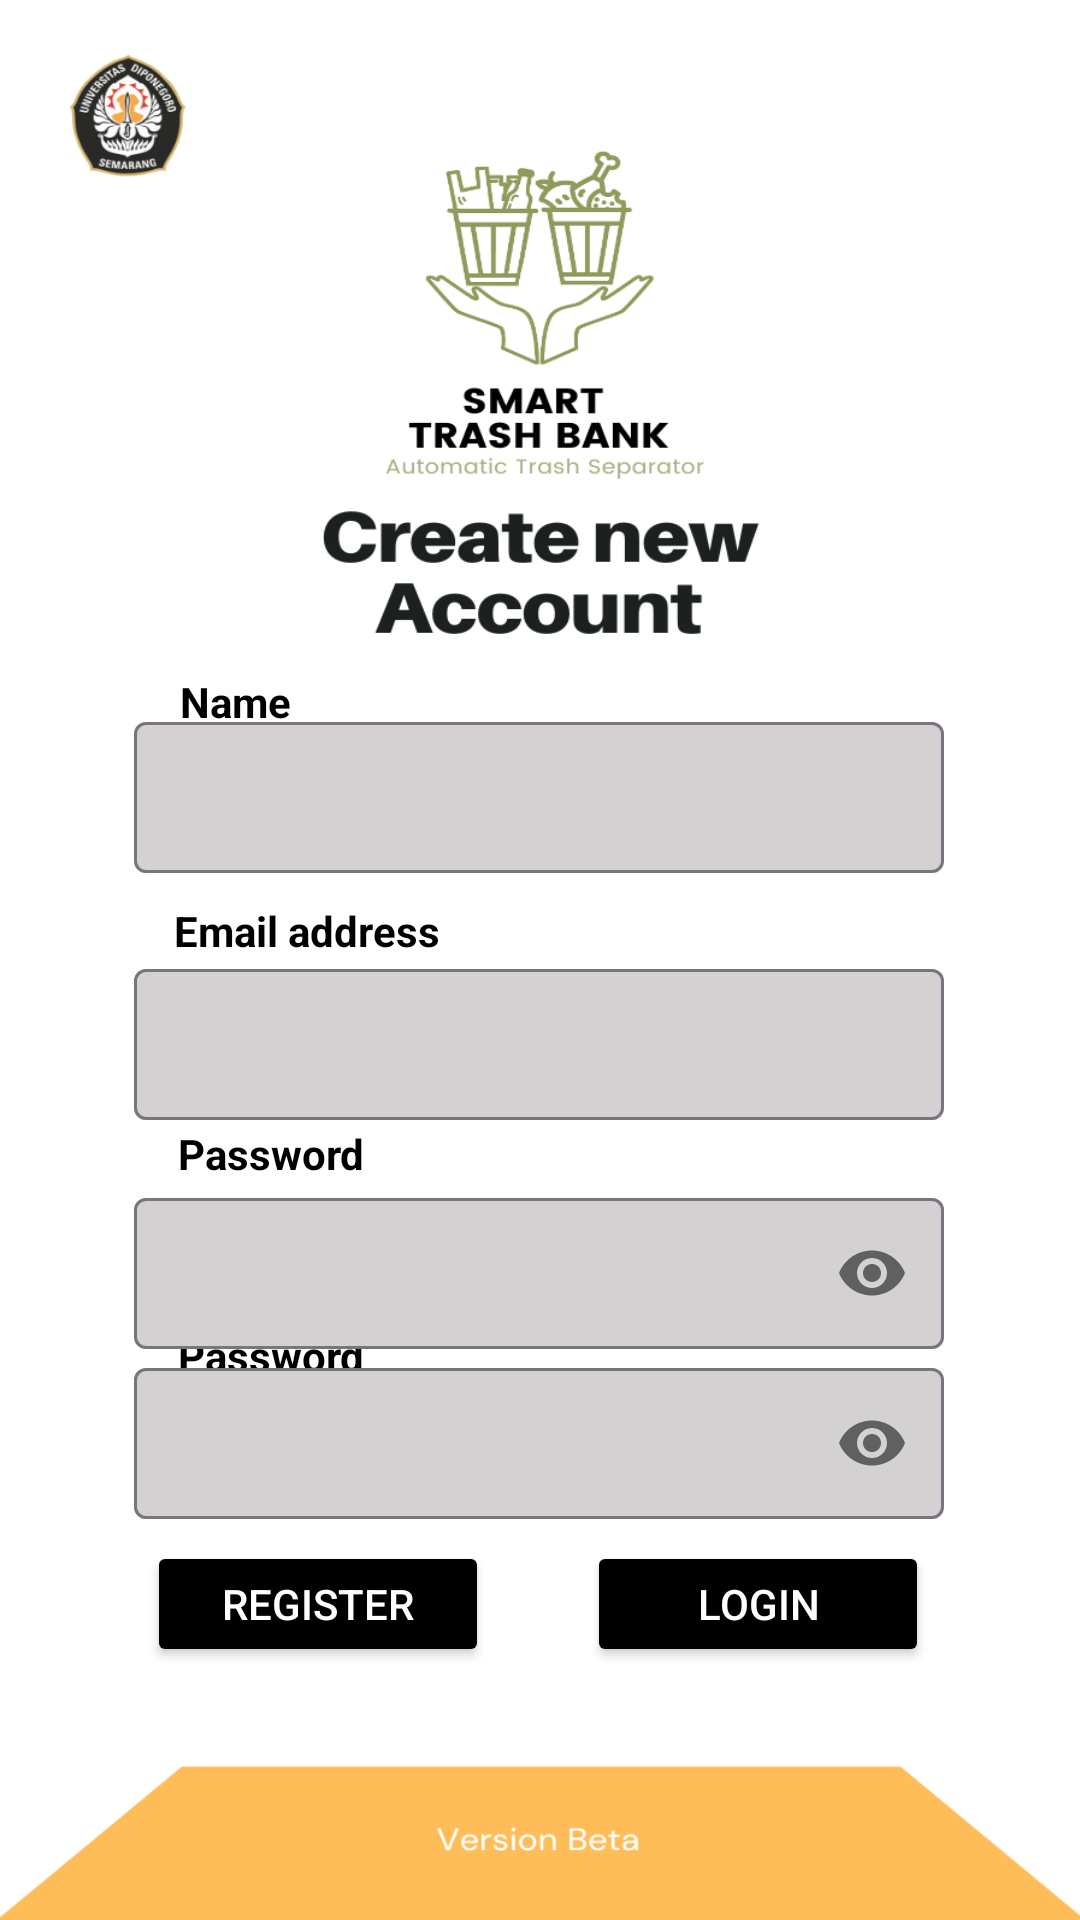

The Android layout XML behind this screen, and the referenced resources:
<!-- AndroidManifest.xml: application theme Theme.Stb_03 -->
<!-- res/layout/activity_register.xml -->
<?xml version="1.0" encoding="utf-8"?>
<androidx.constraintlayout.widget.ConstraintLayout
    xmlns:android="http://schemas.android.com/apk/res/android"
    xmlns:app="http://schemas.android.com/apk/res-auto"
    xmlns:tools="http://schemas.android.com/tools"
    android:layout_width="match_parent"
    android:layout_height="match_parent"
    android:background="@drawable/register"
    tools:context=".Register">

    <TextView
        android:id="@+id/textView3"
        android:layout_width="40dp"
        android:layout_height="22dp"
        android:fontFamily="sans-serif"
        android:text="Name"
        android:textColor="@color/black"
        android:textStyle="bold"
        app:layout_constraintBottom_toBottomOf="parent"
        app:layout_constraintEnd_toEndOf="parent"
        app:layout_constraintHorizontal_bias="0.188"
        app:layout_constraintStart_toStartOf="parent"
        app:layout_constraintTop_toTopOf="parent"
        app:layout_constraintVertical_bias="0.363" />

    <TextView
        android:id="@+id/textView6"
        android:layout_width="117dp"
        android:layout_height="23dp"
        android:fontFamily="sans-serif"
        android:text="Email address"
        android:textColor="@color/black"
        android:textStyle="bold"
        app:layout_constraintBottom_toBottomOf="parent"
        app:layout_constraintEnd_toEndOf="parent"
        app:layout_constraintHorizontal_bias="0.238"
        app:layout_constraintStart_toStartOf="parent"
        app:layout_constraintTop_toBottomOf="@+id/textView3"
        app:layout_constraintVertical_bias="0.147" />

    <TextView
        android:layout_width="70dp"
        android:layout_height="22dp"
        android:fontFamily="sans-serif"
        android:text="Password"
        android:textColor="@color/black"
        android:textStyle="bold"
        app:layout_constraintBottom_toBottomOf="parent"
        app:layout_constraintEnd_toEndOf="parent"
        app:layout_constraintHorizontal_bias="0.205"
        app:layout_constraintStart_toStartOf="parent"
        app:layout_constraintTop_toTopOf="parent"
        app:layout_constraintVertical_bias="0.716" />

    <ImageView
        android:id="@+id/line"
        android:layout_width="10dp"
        android:layout_height="50dp"
        android:rotation="90"
        app:layout_constraintBottom_toBottomOf="parent"
        app:layout_constraintEnd_toEndOf="parent"
        app:layout_constraintHorizontal_bias="0.498"
        app:layout_constraintStart_toStartOf="parent"
        app:layout_constraintTop_toTopOf="parent"
        app:layout_constraintVertical_bias="0.858"
        app:srcCompat="@drawable/line" />

    <TextView
        android:id="@+id/textView5"
        android:layout_width="70dp"
        android:layout_height="22dp"
        android:fontFamily="sans-serif"
        android:text="Password"
        android:textColor="@color/black"
        android:textStyle="bold"
        app:layout_constraintBottom_toBottomOf="parent"
        app:layout_constraintEnd_toEndOf="parent"
        app:layout_constraintHorizontal_bias="0.205"
        app:layout_constraintStart_toStartOf="parent"
        app:layout_constraintTop_toBottomOf="@+id/textView6"
        app:layout_constraintVertical_bias="0.174" />

    <com.google.android.material.textfield.TextInputLayout
        android:id="@+id/textInputLayout"
        android:layout_width="270dp"
        android:layout_height="60dp"
        app:boxBackgroundColor="#D4D1D2"
        app:boxBackgroundMode="outline"
        app:layout_constraintBottom_toBottomOf="parent"
        app:layout_constraintEnd_toEndOf="parent"
        app:layout_constraintHorizontal_bias="0.496"
        app:layout_constraintStart_toStartOf="parent"
        app:layout_constraintTop_toTopOf="parent"
        app:layout_constraintVertical_bias="0.406">

        <EditText
            android:id="@+id/name"
            android:layout_width="match_parent"
            android:layout_height="wrap_content"
            android:inputType="textPersonName"
            android:textSize="12dp"
            tools:layout_editor_absoluteX="16dp"
            tools:layout_editor_absoluteY="288dp" />

    </com.google.android.material.textfield.TextInputLayout>

    <com.google.android.material.textfield.TextInputLayout
        android:id="@+id/textInputLayout3"
        android:layout_width="270dp"
        android:layout_height="60dp"
        app:boxBackgroundColor="#D4D1D2"
        app:boxBackgroundMode="outline"
        app:layout_constraintBottom_toBottomOf="parent"
        app:layout_constraintEnd_toEndOf="parent"
        app:layout_constraintHorizontal_bias="0.496"
        app:layout_constraintStart_toStartOf="parent"
        app:layout_constraintTop_toBottomOf="@+id/textInputLayout"
        app:layout_constraintVertical_bias="0.079">

        <EditText
            android:id="@+id/email"
            android:layout_width="match_parent"
            android:layout_height="wrap_content"
            android:inputType="textEmailAddress"
            android:textSize="12dp"
            tools:layout_editor_absoluteX="0dp"
            tools:layout_editor_absoluteY="368dp" />

    </com.google.android.material.textfield.TextInputLayout>

    <com.google.android.material.textfield.TextInputLayout
        android:id="@+id/textInputLayout4"
        android:layout_width="270dp"
        android:layout_height="60dp"
        app:boxBackgroundColor="#D4D1D2"
        app:boxBackgroundMode="outline"
        app:layout_constraintBottom_toBottomOf="parent"
        app:layout_constraintEnd_toEndOf="parent"
        app:layout_constraintHorizontal_bias="0.496"
        app:layout_constraintStart_toStartOf="parent"
        app:layout_constraintTop_toTopOf="parent"
        app:layout_constraintVertical_bias="0.777"
        app:passwordToggleEnabled="true">

        <EditText
            android:id="@+id/password_conf"
            android:layout_width="match_parent"
            android:layout_height="wrap_content"
            android:inputType="textPassword"
            android:textSize="12dp" />
    </com.google.android.material.textfield.TextInputLayout>

    <com.google.android.material.textfield.TextInputLayout
        android:id="@+id/textInputLayout2"
        android:layout_width="270dp"
        android:layout_height="60dp"
        android:layout_marginBottom="18dp"
        app:boxBackgroundColor="#D4D1D2"
        app:boxBackgroundMode="outline"
        app:layout_constraintBottom_toBottomOf="parent"
        app:layout_constraintEnd_toEndOf="parent"
        app:layout_constraintHorizontal_bias="0.496"
        app:layout_constraintStart_toStartOf="parent"
        app:layout_constraintTop_toBottomOf="@+id/textInputLayout3"
        app:layout_constraintVertical_bias="0.089"
        app:passwordToggleEnabled="true">

        <EditText
            android:id="@+id/password"
            android:layout_width="match_parent"
            android:layout_height="wrap_content"
            android:inputType="textPassword"
            android:textSize="12dp"
            tools:layout_editor_absoluteX="0dp"
            tools:layout_editor_absoluteY="448dp" />

    </com.google.android.material.textfield.TextInputLayout>

    <Button
        android:id="@+id/btn_register"
        android:layout_width="114dp"
        android:layout_height="42dp"
        android:backgroundTint="@color/black"
        android:text="Register"
        android:textColor="@color/white"
        app:layout_constraintBottom_toBottomOf="parent"
        app:layout_constraintEnd_toStartOf="@+id/line"
        app:layout_constraintHorizontal_bias="0.813"
        app:layout_constraintStart_toStartOf="parent"
        app:layout_constraintTop_toTopOf="parent"
        app:layout_constraintVertical_bias="0.859" />

    <Button
        android:id="@+id/btn_login"
        android:layout_width="114dp"
        android:layout_height="42dp"
        android:backgroundTint="@color/black"
        android:text="Login"
        android:textColor="@color/white"
        app:layout_constraintBottom_toBottomOf="parent"
        app:layout_constraintEnd_toEndOf="parent"
        app:layout_constraintHorizontal_bias="0.183"
        app:layout_constraintStart_toEndOf="@+id/line"
        app:layout_constraintTop_toTopOf="parent"
        app:layout_constraintVertical_bias="0.859" />


</androidx.constraintlayout.widget.ConstraintLayout>
<!-- resources referenced by this layout -->
<resources>
  <color name="black">#FF000000</color>
  <color name="white">#FFFFFFFF</color>
  <!-- drawable line (drawable) -->
  <selector xmlns:android="http://schemas.android.com/apk/res/android">
      <item android:state_pressed="true">
          <shape android:shape="line">
              <solid android:color="@android:color/white" />
              <stroke
                  android:width="2dp"
                  android:color="@color/white" /> 
          </shape>
      </item>
      <item>
          <shape android:shape="line">
              <solid android:color="@android:color/white" />
              <stroke
                  android:width="2dp"
                  android:color="@android:color/white" /> 
          </shape>
      </item>
  </selector>
  <!-- drawable register: png bitmap (drawable, 89366 bytes) -->
  <style name="Theme.Stb_03" parent="Base.Theme.Stb_03" />
  <style name="Base.Theme.Stb_03" parent="Theme.Material3.DayNight.NoActionBar">
          
          
          <item name="android:windowFullscreen">false</item>
          <item name="android:windowContentOverlay">@null</item>
      </style>
</resources>
